Image classification data set "MRI_PROCESSED" (JpLimags/MRI_based_brain_tumor_detection on GitHub). Class labels (4): glioma tumor, meningioma tumor, no tumor, pituitary tumor.

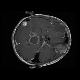
Label: glioma tumor

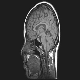
Label: no tumor

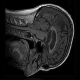
Label: no tumor

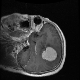
Label: meningioma tumor

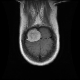
Label: meningioma tumor

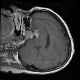
Label: pituitary tumor
